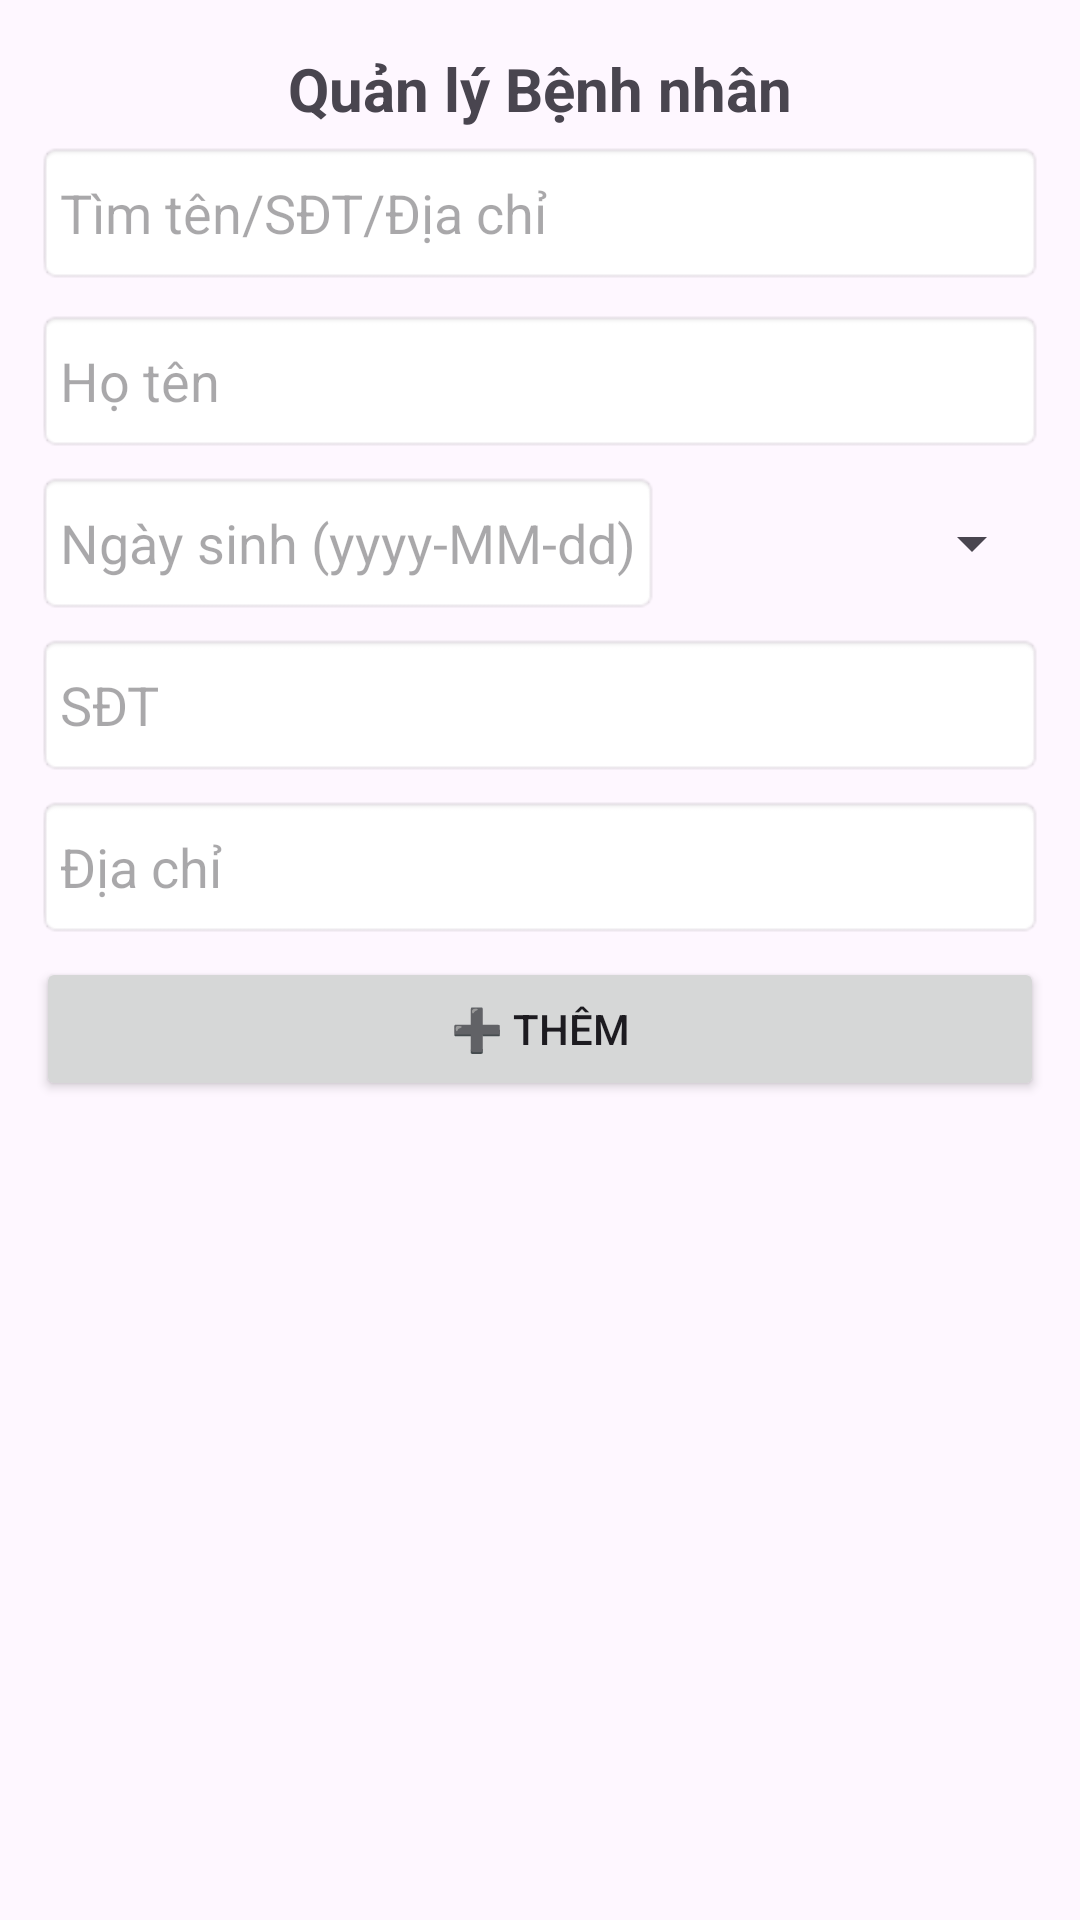

Layout XML and referenced resources for this Android screen:
<!-- AndroidManifest.xml: application theme Theme._1150070050_NguyenNgocTuVy_QLPK_DAGK -->
<!-- res/layout/fragment_patients.xml -->
<?xml version="1.0" encoding="utf-8"?>
<ScrollView xmlns:android="http://schemas.android.com/apk/res/android"
    android:layout_width="match_parent"
    android:layout_height="match_parent">

    <LinearLayout
        android:orientation="vertical"
        android:padding="12dp"
        android:layout_width="match_parent"
        android:layout_height="wrap_content">

        <TextView
            android:text="Quản lý Bệnh nhân"
            android:textStyle="bold"
            android:textSize="20sp"
            android:layout_width="wrap_content"
            android:layout_height="wrap_content"
            android:layout_gravity="center_horizontal"
            android:padding="4dp"/>

        
        <EditText
            android:id="@+id/etSearch"
            android:hint="Tìm tên/SĐT/Địa chỉ"
            android:layout_width="match_parent"
            android:layout_height="48dp"
            android:background="@android:drawable/editbox_background"
            android:padding="8dp"/>

        
        <EditText
            android:id="@+id/etName"
            android:hint="Họ tên"
            android:layout_width="match_parent"
            android:layout_height="48dp"
            android:layout_marginTop="8dp"
            android:background="@android:drawable/editbox_background"
            android:padding="8dp"/>

        <LinearLayout
            android:orientation="horizontal"
            android:layout_width="match_parent"
            android:layout_height="wrap_content"
            android:layout_marginTop="6dp">
            <EditText
                android:id="@+id/etDob"
                android:hint="Ngày sinh (yyyy-MM-dd)"
                android:focusable="false"
                android:layout_width="0dp"
                android:layout_height="48dp"
                android:layout_weight="1"
                android:background="@android:drawable/editbox_background"
                android:padding="8dp"/>
            <Spinner
                android:id="@+id/spGender"
                android:layout_width="120dp"
                android:layout_height="48dp"
                android:layout_marginStart="8dp"/>
        </LinearLayout>

        <EditText
            android:id="@+id/etPhone"
            android:hint="SĐT"
            android:inputType="phone"
            android:layout_width="match_parent"
            android:layout_height="48dp"
            android:layout_marginTop="6dp"
            android:background="@android:drawable/editbox_background"
            android:padding="8dp"/>

        <EditText
            android:id="@+id/etAddress"
            android:hint="Địa chỉ"
            android:layout_width="match_parent"
            android:layout_height="48dp"
            android:layout_marginTop="6dp"
            android:background="@android:drawable/editbox_background"
            android:padding="8dp"/>

        <Button
            android:id="@+id/btnAdd"
            android:text="➕ Thêm"
            android:layout_width="match_parent"
            android:layout_height="48dp"
            android:layout_marginTop="6dp"/>

        <androidx.recyclerview.widget.RecyclerView
            android:id="@+id/rv"
            android:layout_width="match_parent"
            android:layout_height="wrap_content"
            android:layout_marginTop="8dp"/>
    </LinearLayout>
</ScrollView>
<!-- resources referenced by this layout -->
<resources>
  <style name="Theme._1150070050_NguyenNgocTuVy_QLPK_DAGK" parent="Base.Theme._1150070050_NguyenNgocTuVy_QLPK_DAGK" />
  <style name="Base.Theme._1150070050_NguyenNgocTuVy_QLPK_DAGK" parent="Theme.Material3.DayNight.NoActionBar">
          
          
      </style>
</resources>
